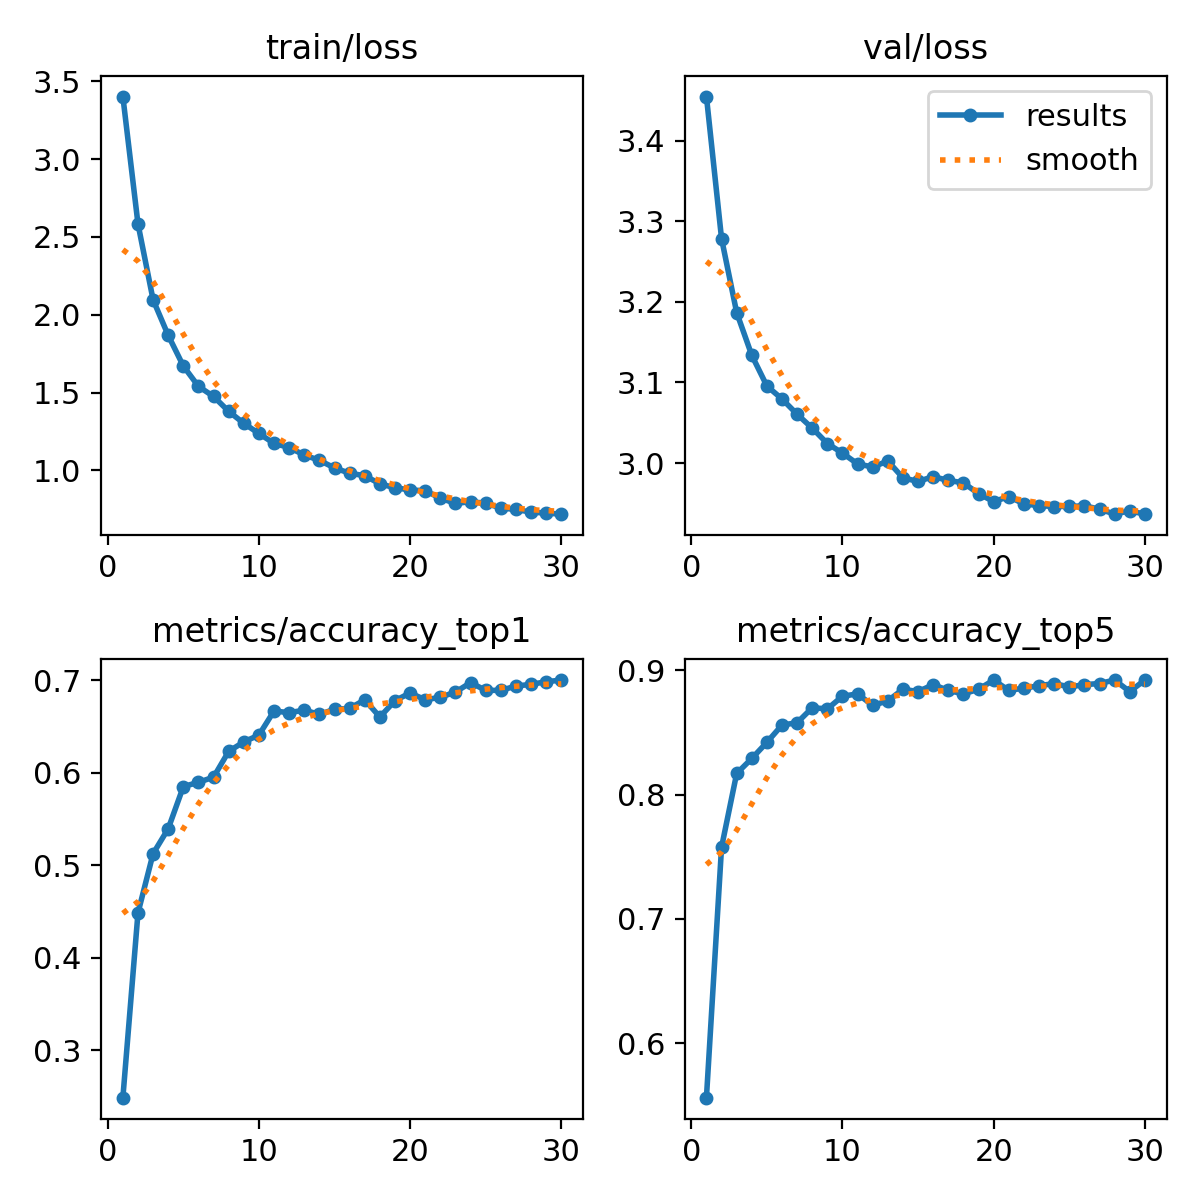

The data file committed next to this chart (first rows):
epoch, train/loss, metrics/accuracy_top1, metrics/accuracy_top5, val/loss, lr/pg0, lr/pg1, lr/pg2
1, 3.402, 0.2488, 0.5562, 3.454, 0.0002368, 0.0002368, 0.0002368
2, 2.583, 0.4485, 0.7577, 3.278, 0.0004591, 0.0004591, 0.0004591
3, 2.096, 0.5125, 0.8171, 3.187, 0.0006658, 0.0006658, 0.0006658
4, 1.867, 0.5395, 0.8292, 3.134, 0.0006433, 0.0006433, 0.0006433
5, 1.67, 0.585, 0.8421, 3.096, 0.0006197, 0.0006197, 0.0006197
6, 1.54, 0.5896, 0.8561, 3.079, 0.0005962, 0.0005962, 0.0005962
7, 1.475, 0.5952, 0.8579, 3.061, 0.0005726, 0.0005726, 0.0005726
8, 1.379, 0.623, 0.87, 3.043, 0.0005491, 0.0005491, 0.0005491
9, 1.302, 0.6332, 0.8691, 3.024, 0.0005255, 0.0005255, 0.0005255
10, 1.237, 0.6407, 0.8793, 3.012, 0.0005019, 0.0005019, 0.0005019
11, 1.173, 0.6667, 0.8811, 2.999, 0.0004784, 0.0004784, 0.0004784
12, 1.147, 0.6648, 0.8719, 2.995, 0.0004548, 0.0004548, 0.0004548
13, 1.099, 0.6676, 0.8756, 3.003, 0.0004313, 0.0004313, 0.0004313
14, 1.064, 0.663, 0.8849, 2.982, 0.0004077, 0.0004077, 0.0004077
15, 1.016, 0.6685, 0.883, 2.977, 0.0003841, 0.0003841, 0.0003841
16, 0.9815, 0.6694, 0.8886, 2.983, 0.0003606, 0.0003606, 0.0003606
17, 0.9657, 0.6787, 0.8839, 2.978, 0.000337, 0.000337, 0.000337
18, 0.9134, 0.6602, 0.8811, 2.976, 0.0003135, 0.0003135, 0.0003135
19, 0.8881, 0.6778, 0.8849, 2.962, 0.0002899, 0.0002899, 0.0002899
20, 0.8741, 0.6862, 0.8923, 2.952, 0.0002663, 0.0002663, 0.0002663
21, 0.8689, 0.6787, 0.8839, 2.958, 0.0002428, 0.0002428, 0.0002428
22, 0.8214, 0.6815, 0.8858, 2.949, 0.0002192, 0.0002192, 0.0002192
23, 0.7874, 0.6871, 0.8877, 2.947, 0.0001956, 0.0001956, 0.0001956
24, 0.7987, 0.6973, 0.8895, 2.946, 0.0001721, 0.0001721, 0.0001721
25, 0.7885, 0.6889, 0.8867, 2.946, 0.0001485, 0.0001485, 0.0001485
26, 0.7579, 0.6889, 0.8886, 2.947, 0.000125, 0.000125, 0.000125
27, 0.7488, 0.6936, 0.8895, 2.943, 0.0001014, 0.0001014, 0.0001014
28, 0.7315, 0.6955, 0.8923, 2.937, 7.7826e-05, 7.7826e-05, 7.7826e-05
29, 0.7255, 0.6982, 0.883, 2.941, 5.4264e-05, 5.4264e-05, 5.4264e-05
30, 0.7184, 0.7001, 0.8923, 2.937, 3.0702e-05, 3.0702e-05, 3.0702e-05
